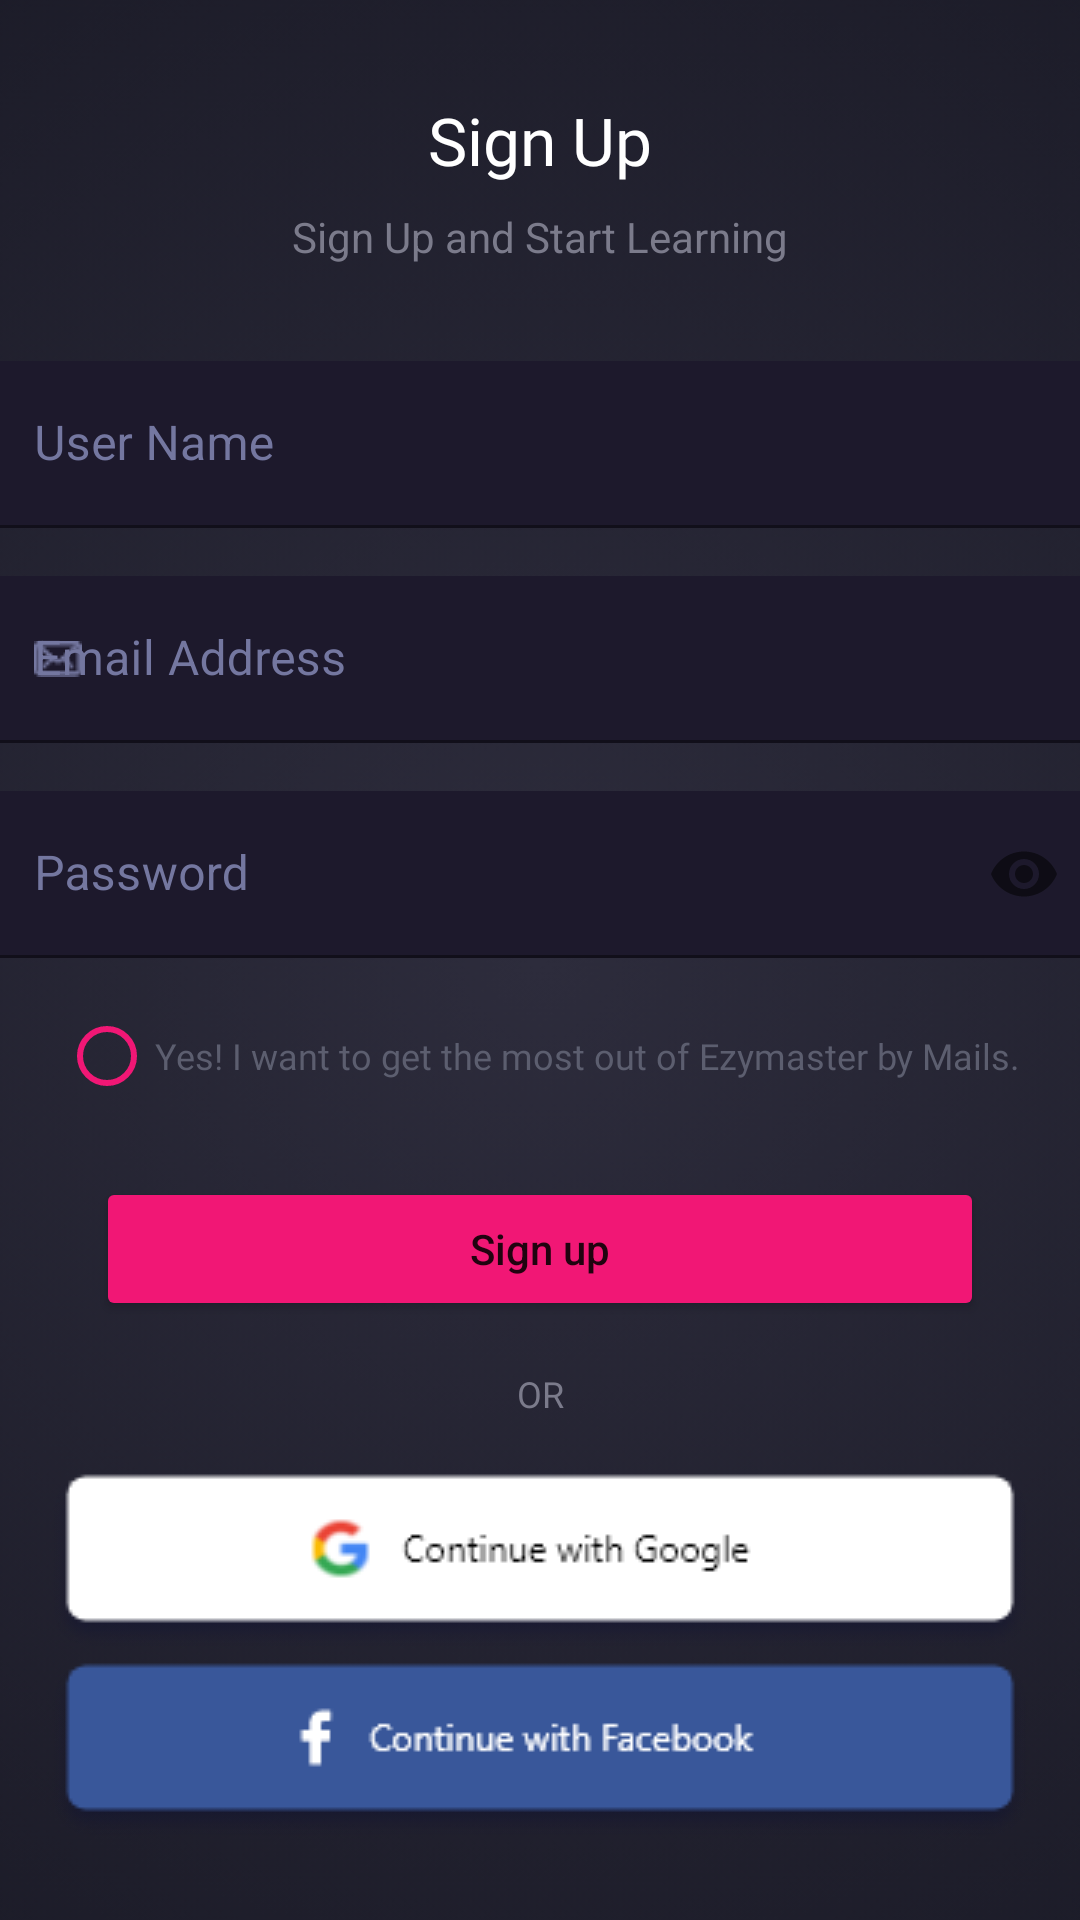

Produce the Android XML layout that renders to this screen, including the resource entries it uses.
<!-- AndroidManifest.xml: application theme Theme.RadioStation -->
<!-- res/layout/activity_signup.xml -->
<?xml version="1.0" encoding="utf-8"?>
<androidx.constraintlayout.widget.ConstraintLayout xmlns:android="http://schemas.android.com/apk/res/android"
    xmlns:app="http://schemas.android.com/apk/res-auto"
    xmlns:tools="http://schemas.android.com/tools"
    android:layout_width="match_parent"
    android:layout_height="match_parent"
    tools:context=".signup">


    <ImageView
        android:id="@+id/imageView5"
        android:layout_width="match_parent"
        android:layout_height="match_parent"
        android:scaleType="centerCrop"
        android:src="@drawable/background" />

    <TextView
        android:id="@+id/textView10"
        android:layout_width="wrap_content"
        android:layout_height="wrap_content"
        android:layout_marginTop="32dp"
        android:fontFamily="@font/circularstdblack"
        android:text="Sign Up"
        android:textColor="#FFFFFF"
        android:textSize="22sp"
        app:layout_constraintEnd_toEndOf="parent"
        app:layout_constraintStart_toStartOf="parent"
        app:layout_constraintTop_toTopOf="parent" />

    <TextView
        android:id="@+id/textView9"
        android:layout_width="wrap_content"
        android:layout_height="wrap_content"
        android:layout_marginTop="8dp"
        android:text="Sign Up and Start Learning"
        android:textColor="#7B7B8B"
        android:textSize="14sp"
        app:layout_constraintEnd_toEndOf="parent"
        app:layout_constraintStart_toStartOf="parent"
        app:layout_constraintTop_toBottomOf="@+id/textView10" />

    <com.google.android.material.textfield.TextInputLayout
        android:id="@+id/textInputLayout3"
        android:layout_width="370dp"
        android:layout_height="wrap_content"
        android:layout_marginStart="24dp"
        android:layout_marginTop="32dp"
        android:layout_marginEnd="24dp"
        android:textColorHint="#7477A0"
        app:layout_constraintEnd_toEndOf="parent"
        app:layout_constraintStart_toStartOf="parent"
        app:layout_constraintTop_toBottomOf="@+id/textView9"
        app:startIconDrawable="@drawable/person"
        app:startIconTint="#7477A0">

        <com.google.android.material.textfield.TextInputEditText
            android:layout_width="match_parent"
            android:layout_height="wrap_content"
            android:background="#1D192C"
            android:hint="User Name"
            android:inputType="textPersonName"
            android:textColor="@color/white"
            android:textColorHint="#7986CB" />
    </com.google.android.material.textfield.TextInputLayout>

    <com.google.android.material.textfield.TextInputLayout
        android:id="@+id/textInputLayout2"
        android:layout_width="370dp"
        android:layout_height="wrap_content"
        android:layout_marginStart="24dp"
        android:layout_marginTop="16dp"
        android:layout_marginEnd="24dp"
        android:textColorHint="#7477A0"
        app:layout_constraintEnd_toEndOf="parent"
        app:layout_constraintStart_toStartOf="parent"
        app:layout_constraintTop_toBottomOf="@+id/textInputLayout3"
        app:startIconDrawable="@drawable/mail"
        app:startIconTint="#7477A0">

        <com.google.android.material.textfield.TextInputEditText
            android:layout_width="match_parent"
            android:layout_height="wrap_content"
            android:background="#1D192C"
            android:hint="Email Address"
            android:inputType="textEmailAddress"
            android:textColor="@color/white"
            android:textColorHint="#7986CB" />

    </com.google.android.material.textfield.TextInputLayout>

    <com.google.android.material.textfield.TextInputLayout
        android:id="@+id/textInputLayout4"
        android:layout_width="370dp"
        android:layout_height="wrap_content"
        android:layout_marginStart="24dp"
        android:layout_marginTop="16dp"
        android:layout_marginEnd="24dp"
        android:textColorHint="#7477A0"
        app:layout_constraintEnd_toEndOf="parent"
        app:layout_constraintStart_toStartOf="parent"
        app:layout_constraintTop_toBottomOf="@+id/textInputLayout2"
        app:passwordToggleEnabled="true"
        app:startIconDrawable="@drawable/lock"
        app:startIconTint="#7477A0">

        <com.google.android.material.textfield.TextInputEditText
            android:layout_width="match_parent"
            android:layout_height="wrap_content"
            android:background="#1D192C"
            android:hint="Password"
            android:inputType="textPassword"
            android:maxLength="16"
            android:textColor="@color/white" />
    </com.google.android.material.textfield.TextInputLayout>


    <RadioButton
        android:id="@+id/radioButton"
        android:layout_width="wrap_content"
        android:layout_height="25dp"
        android:layout_marginStart="8dp"
        android:layout_marginTop="20dp"
        android:layout_marginEnd="8dp"
        android:buttonTint="#F11775"
        android:fontFamily="@font/circularstdbookt"
        android:text="Yes! I want to get the most out of Ezymaster by Mails."
        android:textColor="#5C5E6F"
        android:textSize="12sp"
        app:layout_constraintEnd_toEndOf="parent"
        app:layout_constraintStart_toStartOf="parent"
        app:layout_constraintTop_toBottomOf="@+id/textInputLayout4" />


    <Button
        android:id="@+id/login"
        android:layout_width="match_parent"
        android:layout_height="wrap_content"
        android:layout_marginStart="32dp"
        android:layout_marginTop="28dp"
        android:layout_marginEnd="32dp"
        android:backgroundTint="#F11775"
        android:text="Sign up"
        android:textAllCaps="false"
        app:cornerRadius="5dp"
        app:layout_constraintEnd_toEndOf="parent"
        app:layout_constraintHorizontal_bias="0.0"
        app:layout_constraintStart_toStartOf="parent"
        app:layout_constraintTop_toBottomOf="@+id/radioButton" />

    <TextView
        android:id="@+id/textView4"
        android:layout_width="wrap_content"
        android:layout_height="wrap_content"
        android:layout_marginTop="16dp"
        android:fontFamily="@font/circularstdbookt"
        android:text="OR"
        android:textColor="#7B7B8B"
        android:textSize="12sp"
        app:layout_constraintEnd_toEndOf="parent"
        app:layout_constraintStart_toStartOf="parent"
        app:layout_constraintTop_toBottomOf="@+id/login" />

    <ImageView
        android:id="@+id/imageView3"
        android:layout_width="wrap_content"
        android:layout_height="wrap_content"
        android:layout_marginTop="16dp"
        app:layout_constraintEnd_toEndOf="parent"
        app:layout_constraintStart_toStartOf="parent"
        app:layout_constraintTop_toBottomOf="@+id/textView4"
        app:srcCompat="@drawable/gbtn" />

    <ImageView
        android:id="@+id/imageView4"
        android:layout_width="wrap_content"
        android:layout_height="wrap_content"
        app:layout_constraintEnd_toEndOf="parent"
        app:layout_constraintStart_toStartOf="parent"
        app:layout_constraintTop_toBottomOf="@+id/imageView3"
        app:srcCompat="@drawable/facbtn" />

    <TextView
        android:id="@+id/textView5"
        android:layout_width="wrap_content"
        android:layout_height="wrap_content"
        android:layout_marginStart="100dp"
        android:layout_marginTop="8dp"
        android:layout_marginBottom="44dp"
        android:text="Already have an account?"
        android:textColor="#707070"
        app:layout_constraintBottom_toBottomOf="parent"
        app:layout_constraintStart_toStartOf="parent"
        app:layout_constraintTop_toBottomOf="@+id/imageView4" />

    <TextView
        android:id="@+id/loginacc"
        android:layout_width="wrap_content"
        android:layout_height="wrap_content"
        android:text="Log in"
        android:textColor="#F11775"
        app:layout_constraintBottom_toBottomOf="@+id/textView5"
        app:layout_constraintEnd_toEndOf="parent"
        app:layout_constraintHorizontal_bias="0.084"
        app:layout_constraintStart_toEndOf="@+id/textView5"
        app:layout_constraintTop_toTopOf="@+id/textView5"
        app:layout_constraintVertical_bias="0.0" />


</androidx.constraintlayout.widget.ConstraintLayout>
<!-- resources referenced by this layout -->
<resources>
  <color name="white">#FFFFFFFF</color>
  <!-- drawable background: png bitmap (drawable, 103356 bytes) -->
  <!-- drawable facbtn: png bitmap (drawable, 3492 bytes) -->
  <!-- drawable gbtn: png bitmap (drawable, 4312 bytes) -->
  <!-- drawable mail: png bitmap (drawable, 529 bytes) -->
  <style name="Theme.RadioStation" parent="Theme.MaterialComponents.Light.NoActionBar">
          
          <item name="colorPrimary">@color/purple_500</item>
          <item name="colorPrimaryVariant">@color/purple_700</item>
          <item name="colorOnPrimary">@color/white</item>
          
          <item name="colorSecondary">@color/teal_200</item>
          <item name="colorSecondaryVariant">@color/teal_700</item>
          <item name="colorOnSecondary">@color/black</item>
          
          <item name="android:statusBarColor" tools:targetApi="l">#2D2C3C</item>
          
      </style>
  <color name="purple_500">#FF6200EE</color>
  <color name="purple_700">#FF3700B3</color>
  <color name="teal_200">#FF03DAC5</color>
  <color name="teal_700">#FF018786</color>
  <color name="black">#FF000000</color>
</resources>
